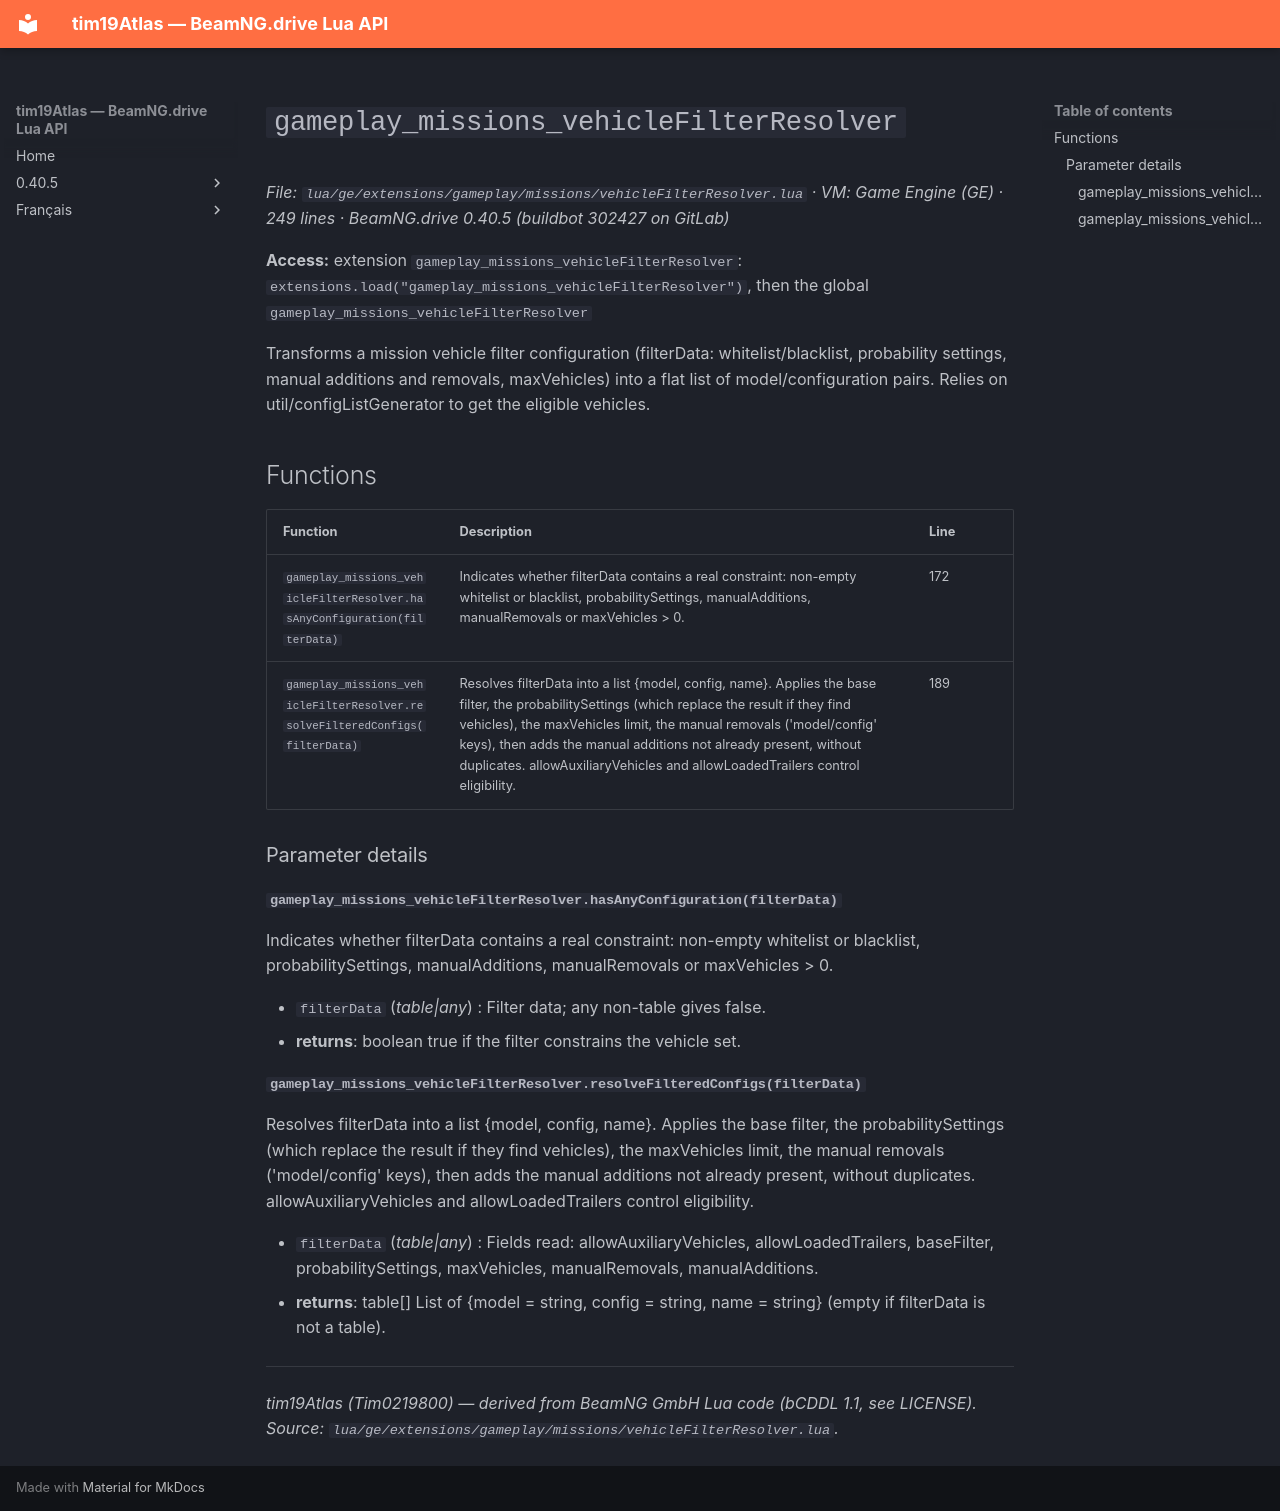

repository: Tim0219800/beamng-lua-atlas · page: 0.40.5/ge/extensions/gameplay/missions/vehicleFilterResolver.html · generator: mkdocs

# `gameplay_missions_vehicleFilterResolver`

*File: `lua/ge/extensions/gameplay/missions/vehicleFilterResolver.lua` · VM: Game Engine (GE) · 249 lines · BeamNG.drive 0.40.5 (buildbot 302427 on GitLab)*

**Access:** extension `gameplay_missions_vehicleFilterResolver`: `extensions.load("gameplay_missions_vehicleFilterResolver")`, then the global `gameplay_missions_vehicleFilterResolver`

Transforms a mission vehicle filter configuration (filterData: whitelist/blacklist, probability settings, manual additions and removals, maxVehicles) into a flat list of model/configuration pairs. Relies on util/configListGenerator to get the eligible vehicles.

## Functions

| Function | Description | Line |
|---|---|---|
| `gameplay_missions_vehicleFilterResolver.hasAnyConfiguration(filterData)` | Indicates whether filterData contains a real constraint: non-empty whitelist or blacklist, probabilitySettings, manualAdditions, manualRemovals or maxVehicles > 0. | 172 |
| `gameplay_missions_vehicleFilterResolver.resolveFilteredConfigs(filterData)` | Resolves filterData into a list {model, config, name}. Applies the base filter, the probabilitySettings (which replace the result if they find vehicles), the maxVehicles limit, the manual removals ('model/config' keys), then adds the manual additions not already present, without duplicates. allowAuxiliaryVehicles and allowLoadedTrailers control eligibility. | 189 |

### Parameter details

#### `gameplay_missions_vehicleFilterResolver.hasAnyConfiguration(filterData)`

Indicates whether filterData contains a real constraint: non-empty whitelist or blacklist, probabilitySettings, manualAdditions, manualRemovals or maxVehicles > 0.

- `filterData` (*table|any*) : Filter data; any non-table gives false.
- **returns**: boolean true if the filter constrains the vehicle set.

#### `gameplay_missions_vehicleFilterResolver.resolveFilteredConfigs(filterData)`

Resolves filterData into a list {model, config, name}. Applies the base filter, the probabilitySettings (which replace the result if they find vehicles), the maxVehicles limit, the manual removals ('model/config' keys), then adds the manual additions not already present, without duplicates. allowAuxiliaryVehicles and allowLoadedTrailers control eligibility.

- `filterData` (*table|any*) : Fields read: allowAuxiliaryVehicles, allowLoadedTrailers, baseFilter, probabilitySettings, maxVehicles, manualRemovals, manualAdditions.
- **returns**: table[] List of {model = string, config = string, name = string} (empty if filterData is not a table).

---
*tim19Atlas (Tim0219800) — derived from BeamNG GmbH Lua code (bCDDL 1.1, see LICENSE). Source: `lua/ge/extensions/gameplay/missions/vehicleFilterResolver.lua`.*
